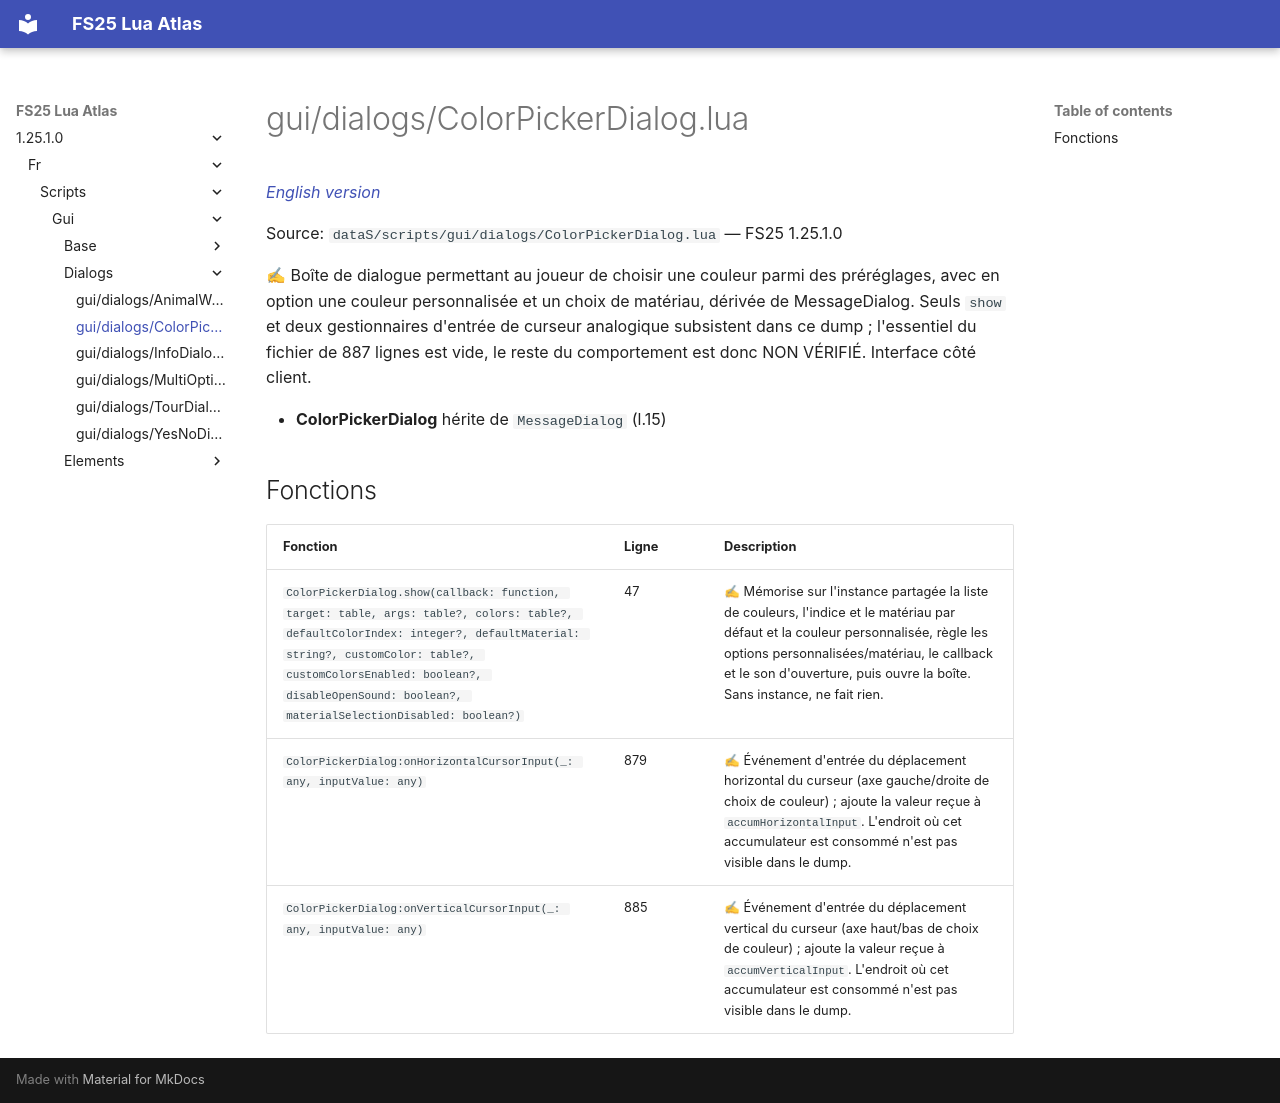

repository: Tim0219800/fs25-lua-atlas · page: 1.25.1.0/fr/scripts/gui/dialogs/ColorPickerDialog.html · generator: mkdocs

# gui/dialogs/ColorPickerDialog.lua

*[English version](../../../../scripts/gui/dialogs/ColorPickerDialog.md)*

Source: `dataS/scripts/gui/dialogs/ColorPickerDialog.lua` — FS25 1.25.1.0

✍ Boîte de dialogue permettant au joueur de choisir une couleur parmi des préréglages, avec en option une couleur personnalisée et un choix de matériau, dérivée de MessageDialog. Seuls `show` et deux gestionnaires d'entrée de curseur analogique subsistent dans ce dump ; l'essentiel du fichier de 887 lignes est vide, le reste du comportement est donc NON VÉRIFIÉ. Interface côté client.

- **ColorPickerDialog** hérite de `MessageDialog` (l.15)

## Fonctions

| Fonction | Ligne | Description |
|---|---|---|
| `ColorPickerDialog.show(callback: function, target: table, args: table?, colors: table?, defaultColorIndex: integer?, defaultMaterial: string?, customColor: table?, customColorsEnabled: boolean?, disableOpenSound: boolean?, materialSelectionDisabled: boolean?)` | 47 | ✍ Mémorise sur l'instance partagée la liste de couleurs, l'indice et le matériau par défaut et la couleur personnalisée, règle les options personnalisées/matériau, le callback et le son d'ouverture, puis ouvre la boîte. Sans instance, ne fait rien. |
| `ColorPickerDialog:onHorizontalCursorInput(_: any, inputValue: any)` | 879 | ✍ Événement d'entrée du déplacement horizontal du curseur (axe gauche/droite de choix de couleur) ; ajoute la valeur reçue à `accumHorizontalInput`. L'endroit où cet accumulateur est consommé n'est pas visible dans le dump. |
| `ColorPickerDialog:onVerticalCursorInput(_: any, inputValue: any)` | 885 | ✍ Événement d'entrée du déplacement vertical du curseur (axe haut/bas de choix de couleur) ; ajoute la valeur reçue à `accumVerticalInput`. L'endroit où cet accumulateur est consommé n'est pas visible dans le dump. |
